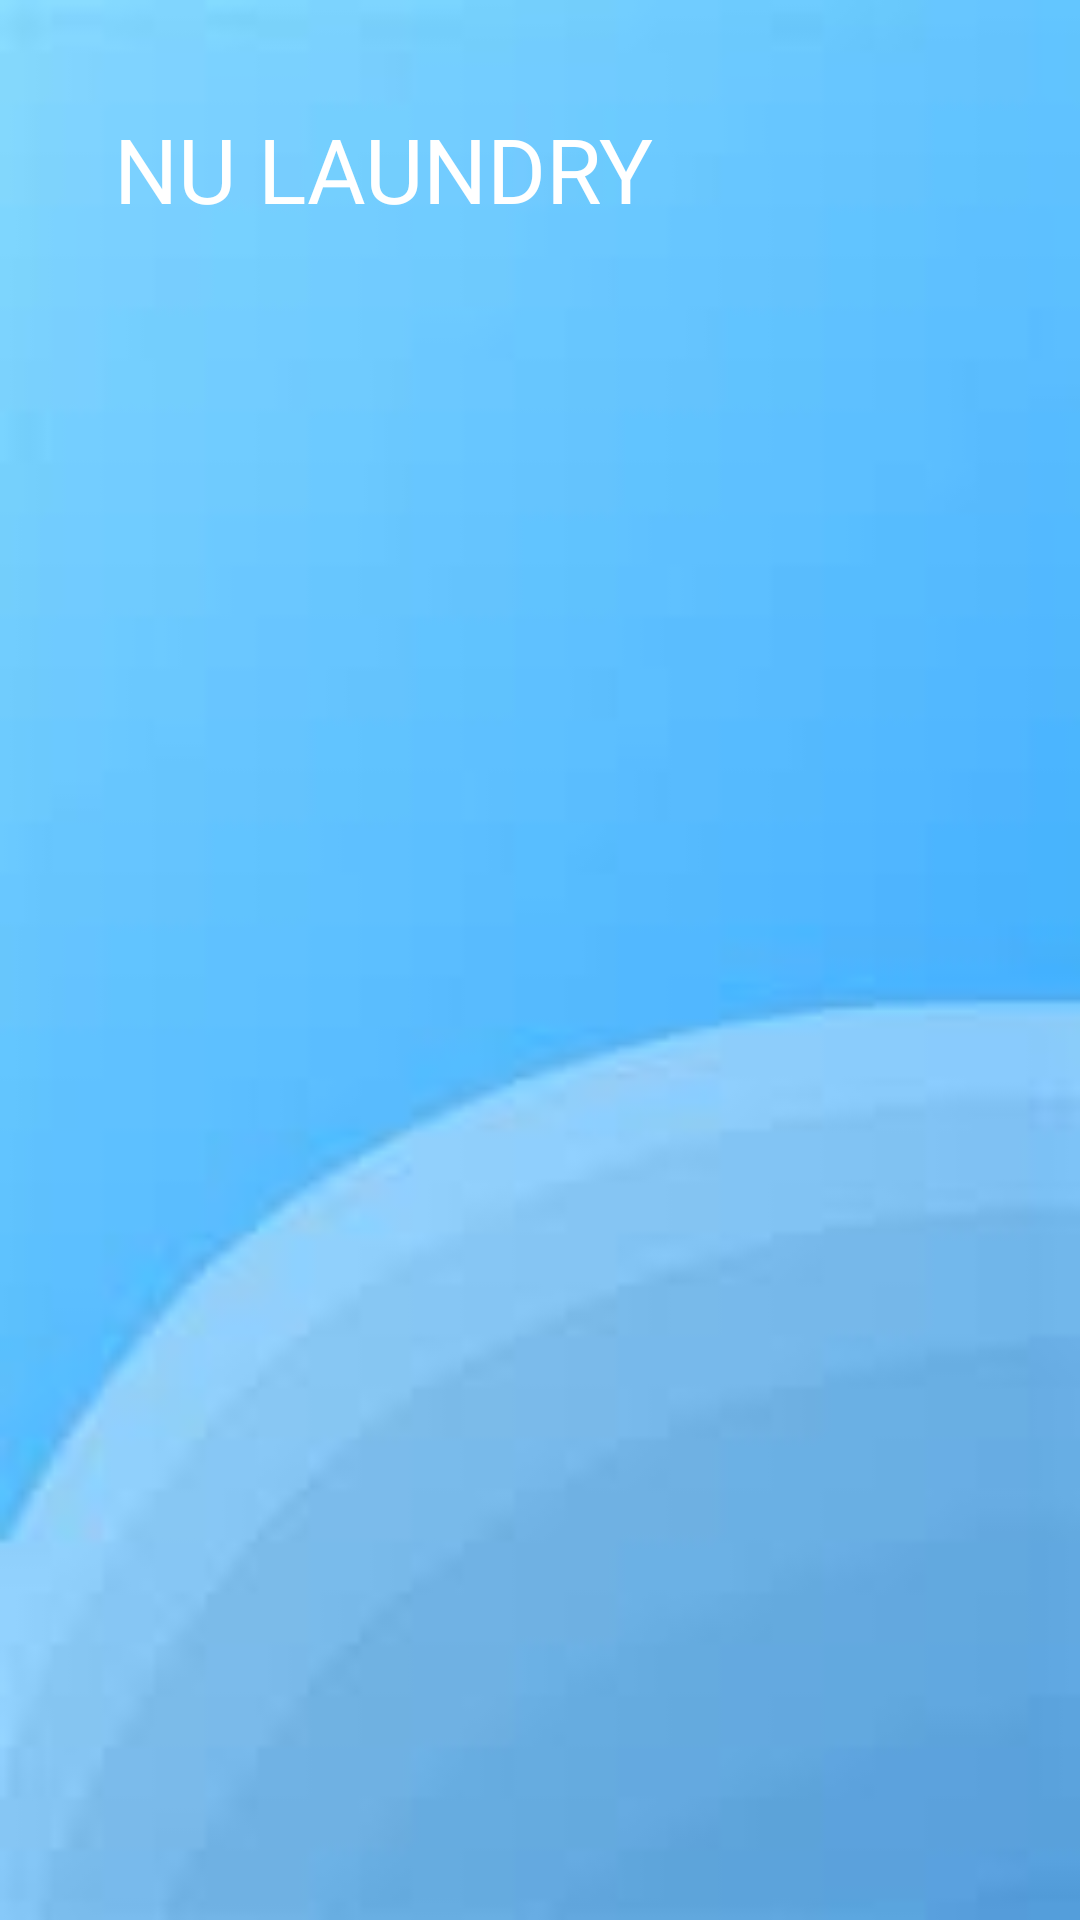

Produce the Android XML layout that renders to this screen, including the resource entries it uses.
<!-- AndroidManifest.xml: application theme AppTheme -->
<!-- res/layout/drawer_header.xml -->
<?xml version="1.0" encoding="utf-8"?>

<androidx.constraintlayout.widget.ConstraintLayout xmlns:android="http://schemas.android.com/apk/res/android"
    xmlns:app="http://schemas.android.com/apk/res-auto"
    xmlns:tools="http://schemas.android.com/tools"
    android:layout_width="match_parent"
    android:layout_height="150dp"
    android:background="@drawable/bg">

    <TextView
        android:id="@+id/textView3"
        android:layout_width="290dp"
        android:layout_height="41dp"
        android:layout_marginTop="36dp"
        android:layout_marginEnd="32dp"
        android:fontFamily="@font/alegreya_sc_bold"
        android:text="NU LAUNDRY"
        android:textColor="@android:color/background_light"
        android:textSize="30sp"
        app:layout_constraintEnd_toEndOf="parent"
        app:layout_constraintTop_toTopOf="parent" />
</androidx.constraintlayout.widget.ConstraintLayout>
<!-- resources referenced by this layout -->
<resources>
  <!-- drawable bg: jpg bitmap (drawable, 1537 bytes) -->
  <style name="AppTheme" parent="Theme.AppCompat.Light.DarkActionBar">
          
          <item name="colorPrimary">@color/colorPrimary</item>
          <item name="colorPrimaryDark">@color/colorPrimaryDark</item>
          <item name="colorAccent">@color/colorAccent</item>
      </style>
  <color name="colorPrimary">#6200EE</color>
  <color name="colorPrimaryDark">#3700B3</color>
  <color name="colorAccent">#03DAC5</color>
</resources>
